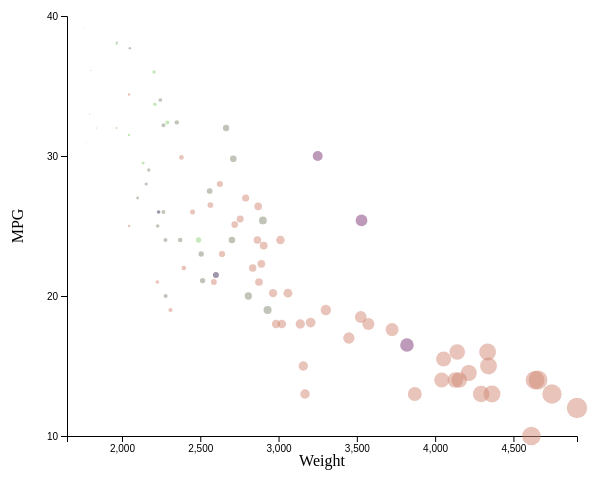
D3 v4 page, settled after 360 driven frames (6 s of simulated time); the page loaded 1 data file(s).


        var color = d3.scaleOrdinal()
            .domain(["bmw", "ford", "honda", 'mercedes', 'toyota' ])
            .range([ "#402D54", "#D18975", "#8FD175", "#7C3674", "#838C74"])
        // set the dimensions and margins of the graph
        var margin = {top: 10, right: 30, bottom: 70, left: 60},
            width = 600 - margin.left - margin.right,
            height = 500 - margin.top - margin.bottom;
        
        // append the svg object to the body of the page
        var svg = d3.select("#my_dataviz")
          .append("svg")
            .attr("width", width + margin.left + margin.right)
            .attr("height", height + margin.top + margin.bottom)
          .append("g")
            .attr("transform",
                  "translate(" + margin.left + "," + margin.top + ")");
        
        //Read the data
        d3.csv("../cars-sample.csv", function(data) {
            console.log(data);
        
          // Add X axis
          var x = d3.scaleLinear()
            .domain([d3.min(data, function(d) {return d.Weight}), d3.max(data, function(d) {return d.Weight})])
            .range([ 0, width ]);
          svg.append("g")
            .attr("transform", "translate(0," + height + ")")
            .call(d3.axisBottom(x));
        
          // Add Y axis
          var y = d3.scaleLinear()
            .domain([10, 40])
            .range([ height, 0]);
          svg.append("g")
            .call(d3.axisLeft(y).ticks(4));
        
          // Add dots
          svg.append('g')
            .selectAll("dot")
            .data(data)
            .enter()
            .append("circle")
              .attr("cx", function (d) { return x(d.Weight); } )
              .attr("cy", function (d) { return y(d.MPG);})
              .attr("r", function(d){return x(d.Weight)/50})
              .style("fill", function(d){ return color(d.Manufacturer) })
              .style("opacity", 0.5)

            svg.append("text")             
            .attr("transform",
            "translate(" + (width/2) + " ," + 
                           (height + margin.top + 20) + ")")
            .style("text-anchor", "middle")
            .text("Weight");

            svg.append("text")
                .attr("transform", "rotate(-90)")
                .attr("y", 0 - margin.left)
                .attr("x",0 - (height / 2))
                .attr("dy", "1em")
                .style("text-anchor", "middle")
                .text("MPG");   
            
        })
        
        

### data: ../cars-sample.csv
id, Car, Manufacturer, MPG, Cylinders, Displacement, Horsepower, Weight, Acceleration, Model.Year, Origin
5, torino, ford, 17, 8, 302, 140, 3449, 10.5, 70, American
6, galaxie 500, ford, 15, 8, 429, 198, 4341, 10, 70, American
21, corona mark ii, toyota, 24, 4, 113, 95, 2372, 15, 70, Japanese
24, maverick, ford, 21, 6, 200, 85, 2587, 16, 70, American
30, 2002, bmw, 26, 4, 121, 113, 2234, 12.5, 70, European
32, f250, ford, 10, 8, 360, 215, 4615, 14, 70, American
38, corona, toyota, 25, 4, 113, 95, 2228, 14, 71, Japanese
39, pinto, ford, 25, 4, 98, NA, 2046, 19, 71, American
44, torino 500, ford, 19, 6, 250, 88, 3302, 15.5, 71, American
48, galaxie 500, ford, 14, 8, 351, 153, 4154, 13.5, 71, American
51, country squire (sw), ford, 13, 8, 400, 170, 4746, 12, 71, American
56, mustang, ford, 18, 6, 250, 88, 3139, 14.5, 71, American
61, corolla 1200, toyota, 31, 4, 71, 65, 1773, 19, 71, Japanese
65, corona hardtop, toyota, 24, 4, 113, 95, 2278, 15.5, 72, Japanese
69, pinto runabout, ford, 21, 4, 122, 86, 2226, 16.5, 72, American
73, galaxie 500, ford, 14, 8, 351, 153, 4129, 13, 72, American
82, gran torino (sw), ford, 13, 8, 302, 140, 4294, 16, 72, American
88, pinto (sw), ford, 22, 4, 122, 86, 2395, 16, 72, American
90, corona mark ii (sw), toyota, 23, 4, 120, 97, 2506, 14.5, 72, Japanese
92, corolla 1600 (sw), toyota, 27, 4, 97, 88, 2100, 16.5, 72, Japanese
96, gran torino, ford, 14, 8, 302, 137, 4042, 14.5, 73, American
100, ltd, ford, 13, 8, 351, 158, 4363, 13, 73, American
108, maverick, ford, 18, 6, 250, 88, 3021, 16.5, 73, American
112, country, ford, 12, 8, 400, 167, 4906, 12.5, 73, American
116, carina, toyota, 20, 4, 97, 88, 2279, 19, 73, Japanese
120, pinto, ford, 19, 4, 122, 85, 2310, 18.5, 73, American
131, mark ii, toyota, 20, 6, 156, 122, 2807, 13.5, 73, Japanese
134, maverick, ford, 21, 6, 200, NA, 2875, 17, 74, American
138, pinto, ford, 26, 4, 122, 80, 2451, 16.5, 74, American
139, corolla 1200, toyota, 32, 4, 71, 65, 1836, 21, 74, Japanese
144, gran torino, ford, 16, 8, 302, 140, 4141, 14, 74, American
147, gran torino (sw), ford, 14, 8, 302, 140, 4638, 16, 74, American
152, corona, toyota, 31, 4, 76, 52, 1649, 16.5, 74, Japanese
157, civic, honda, 24, 4, 120, 97, 2489, 15, 74, Japanese
163, maverick, ford, 15, 6, 250, 72, 3158, 19.5, 75, American
167, ltd, ford, 14, 8, 351, 148, 4657, 13.5, 75, American
174, mustang ii, ford, 13, 8, 302, 129, 3169, 12, 75, American
175, corolla, toyota, 29, 4, 97, 75, 2171, 16, 75, Japanese
176, pinto, ford, 23, 4, 140, 83, 2639, 17, 75, American
179, corona, toyota, 24, 4, 134, 96, 2702, 13.5, 75, Japanese
182, pinto, ford, 18, 6, 171, 97, 2984, 14.5, 75, American
189, civic cvcc, honda, 33, 4, 91, 53, 1795, 17.5, 75, Japanese
198, gran torino, ford, 14.5, 8, 351, 152, 4215, 12.8, 76, American
201, maverick, ford, 24, 6, 200, 81, 3012, 17.6, 76, American
206, civic, honda, 33, 4, 91, 53, 1795, 17.4, 76, Japanese
208, granada ghia, ford, 18, 6, 250, 78, 3574, 21, 76, American
213, corolla, toyota, 28, 4, 97, 75, 2155, 16.4, 76, Japanese
214, pinto, ford, 26.5, 4, 140, 72, 2565, 13.6, 76, American
218, mark ii, toyota, 19, 6, 156, 108, 2930, 15.5, 76, Japanese
219, 280s, mercedes, 16.5, 6, 168, 120, 3820, 16.7, 76, European
222, f108, ford, 13, 8, 302, 130, 3870, 15, 76, American
224, accord cvcc, honda, 31.5, 4, 98, 68, 2045, 18.5, 77, Japanese
236, granada, ford, 18.5, 6, 250, 98, 3525, 19, 77, American
240, thunderbird, ford, 16, 8, 351, 149, 4335, 14.5, 77, American
243, corolla liftback, toyota, 26, 4, 97, 75, 2265, 18.2, 77, Japanese
244, mustang ii 2+2, ford, 25.5, 4, 140, 89, 2755, 15.8, 77, American
250, 320i, bmw, 21.5, 4, 121, 110, 2600, 12.8, 77, European
253, fiesta, ford, 36.1, 4, 98, 66, 1800, 14.4, 78, American
256, civic cvcc, honda, 36.1, 4, 91, 60, 1800, 16.4, 78, Japanese
262, fairmont (auto), ford, 20.2, 6, 200, 85, 2965, 15.8, 78, American
... 35 more rows